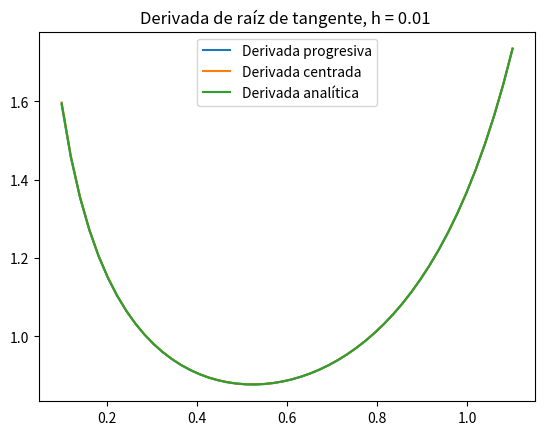

Reproduce this figure in Python.

#EJERCICIOS PARCIAL
#Derivadas: 8 (python)

#derivada por interpolación de newton
import numpy as np
import matplotlib.pyplot as plt

x = np.linspace(0.1, 1.1, 50)
def funcion(x):
    return np.sqrt(np.tan(x))
    
#PUNTO C
def derivada_progresiva(x,h=0.01):
    d = (1/(2*h))*(-3*funcion(x) + 4*funcion(x+h) - funcion(x+2*h))
    return d

y1 = derivada_progresiva(x)



#PUNTO D
def derivada_centrada(x,h=0.01):
    d = (1/(2*h))*(funcion(x+h)-funcion(x-h))
    return d

y2 = derivada_centrada(x)


#PUNTO E
y3 = 1/(2*np.sqrt(np.tan(x))*(np.cos(x))**2)

plt.plot(x,y1, label='Derivada progresiva') 
plt.plot(x,y2, label='Derivada centrada') 
plt.plot(x,y3, label='Derivada analítica') 
plt.legend()
plt.title('Derivada de raíz de tangente, h = 0.01 ')

#PUNTO F
error_nodal_progresiva = np.abs(y3-y1)
error_nodal_centrada = np.abs(y3-y2)

#plt.scatter(x,error_nodal_progresiva, label='Error nodal: Derivada progresiva') 
#plt.scatter(x,error_nodal_centrada, label='Error nodal: Derivada centrada') 
#plt.legend()
#plt.title('Errores nodales')
